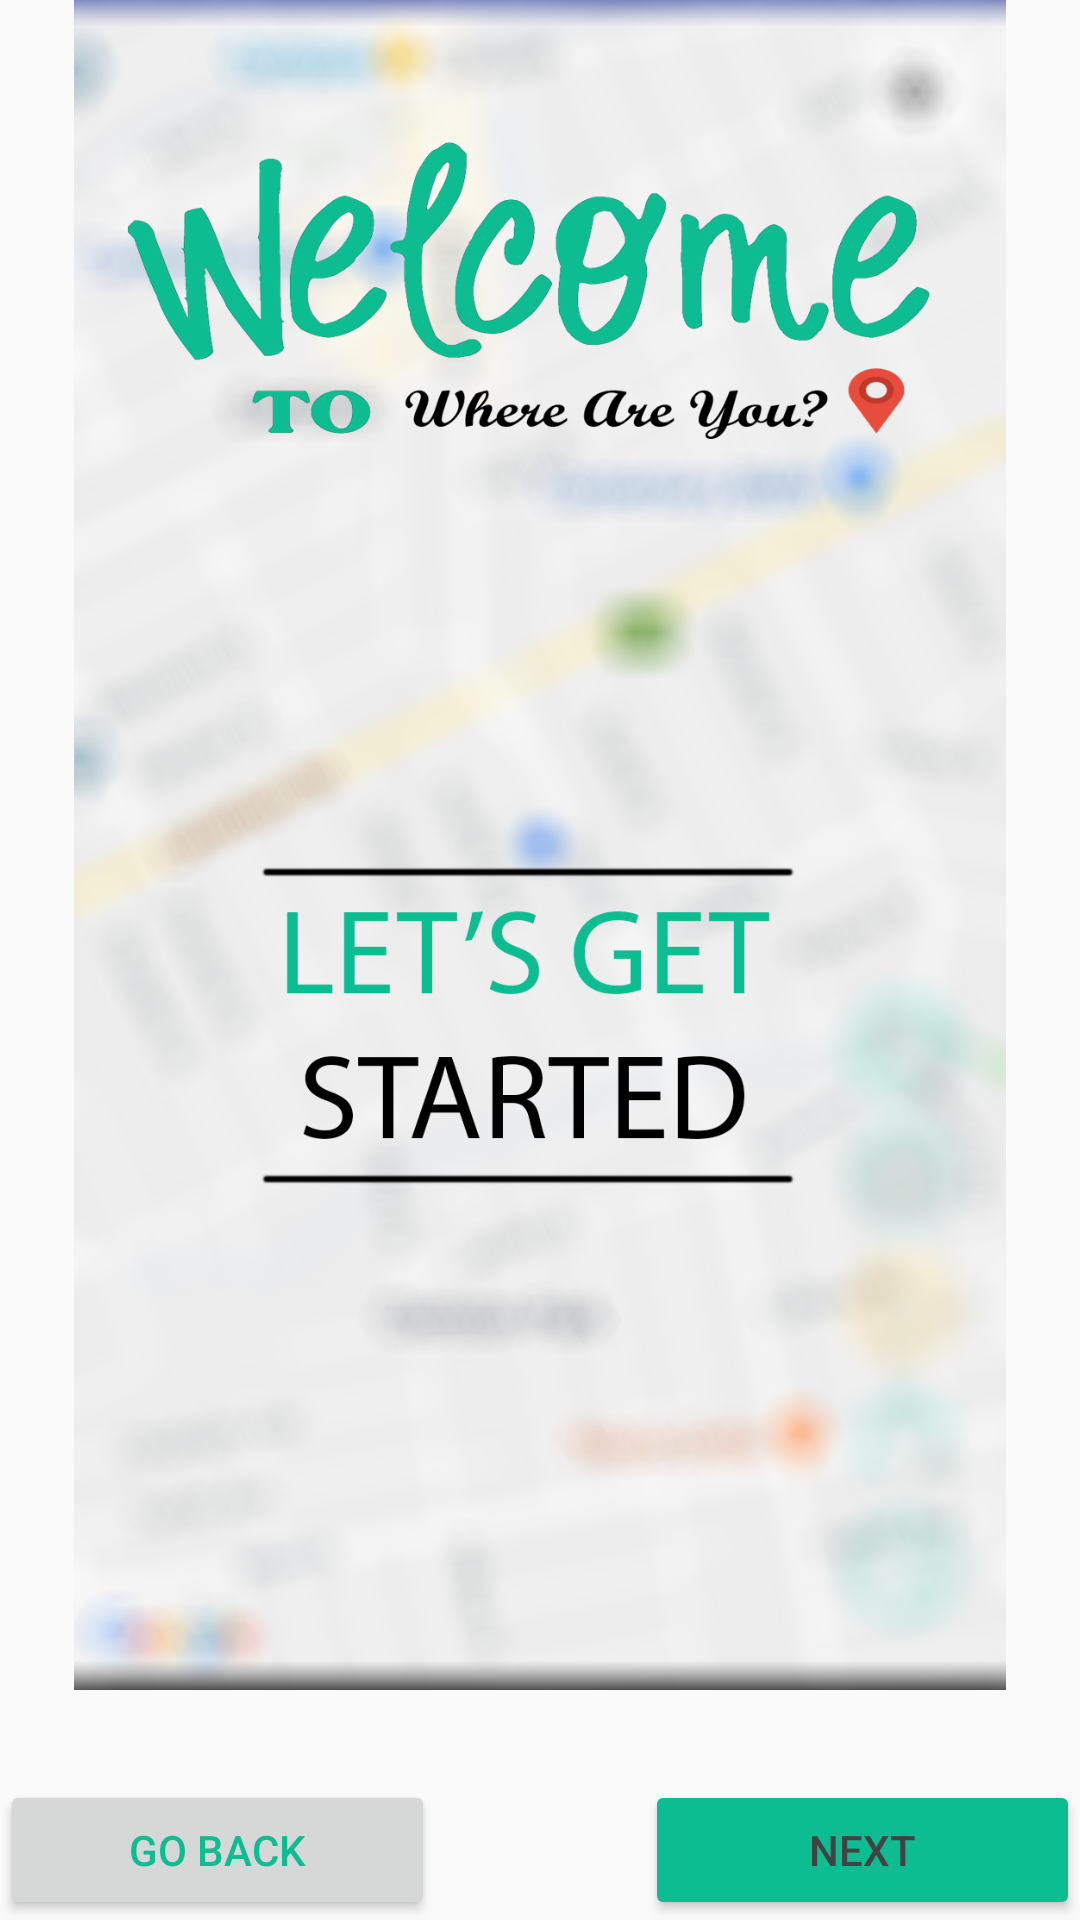

Produce the Android XML layout that renders to this screen, including the resource entries it uses.
<!-- AndroidManifest.xml: application theme AppTheme -->
<!-- res/layout/activity_tutorial.xml -->
<?xml version="1.0" encoding="utf-8"?>
<android.support.constraint.ConstraintLayout xmlns:android="http://schemas.android.com/apk/res/android"
    xmlns:app="http://schemas.android.com/apk/res-auto"
    xmlns:tools="http://schemas.android.com/tools"
    android:layout_width="match_parent"
    android:layout_height="match_parent"
    tools:context=".tutorial">


    <ImageView
        android:id="@+id/textView3"
        android:layout_width="339dp"
        android:layout_height="100dp"
        android:layout_marginBottom="8dp"
        android:layout_marginEnd="8dp"
        android:layout_marginStart="8dp"
        android:layout_marginTop="8dp"
        android:textAlignment="center"
        android:textSize="25dp"
        android:src="@drawable/started"
        app:layout_constraintBottom_toBottomOf="@+id/linearLayout"
        app:layout_constraintEnd_toEndOf="parent"
        app:layout_constraintStart_toStartOf="parent"
        app:layout_constraintTop_toTopOf="@+id/linearLayout"
         />

    <LinearLayout
        android:id="@+id/linearLayout"
        android:layout_width="match_parent"
        android:layout_height="match_parent"
        android:orientation="vertical">

        <ImageView
            android:id="@+id/centerView"
            android:layout_width="match_parent"
            android:layout_height="match_parent"
            android:layout_marginBottom="30dp"
            android:backgroundTint="@color/colorTheme"
            android:text="Thanks for Your Time on getting familiarized."
            android:layout_weight="2"
            android:src="@drawable/starter" />

        <LinearLayout
            android:layout_width="match_parent"
            android:layout_height="70dp"


            android:layout_weight="1">


            <android.support.v7.widget.AppCompatButton

                android:id="@+id/previous"
                android:layout_width="55dp"
                android:layout_height="wrap_content"
                android:layout_marginRight="70dp"
                android:layout_weight="1"
                android:text="Go Back"
                android:textColor="@color/colorTheme"

                />

            <android.support.v7.widget.AppCompatButton
                android:id="@+id/next"
                android:layout_width="55dp"
                android:layout_height="wrap_content"
                android:layout_weight="1"
                android:backgroundTint="@color/colorTheme"
                android:text="Next"
                android:textColor="@color/cardview_dark_background"

                />

        </LinearLayout>

    </LinearLayout>

</android.support.constraint.ConstraintLayout>
<!-- resources referenced by this layout -->
<resources>
  <color name="colorTheme">#0dbd92</color>
  <!-- drawable started: png bitmap (drawable, 15514 bytes) -->
  <!-- drawable starter: png bitmap (drawable, 614526 bytes) -->
  <style name="AppTheme" parent="Theme.AppCompat.Light.NoActionBar">
          
          <item name="colorPrimary">@color/colorTheme</item>
          <item name="colorPrimaryDark">@color/colorPrimaryDark</item>
          <item name="colorAccent">@color/colorAccent</item>
      </style>
  <color name="colorPrimaryDark">#303F9F</color>
  <color name="colorAccent">#FF4081</color>
</resources>
